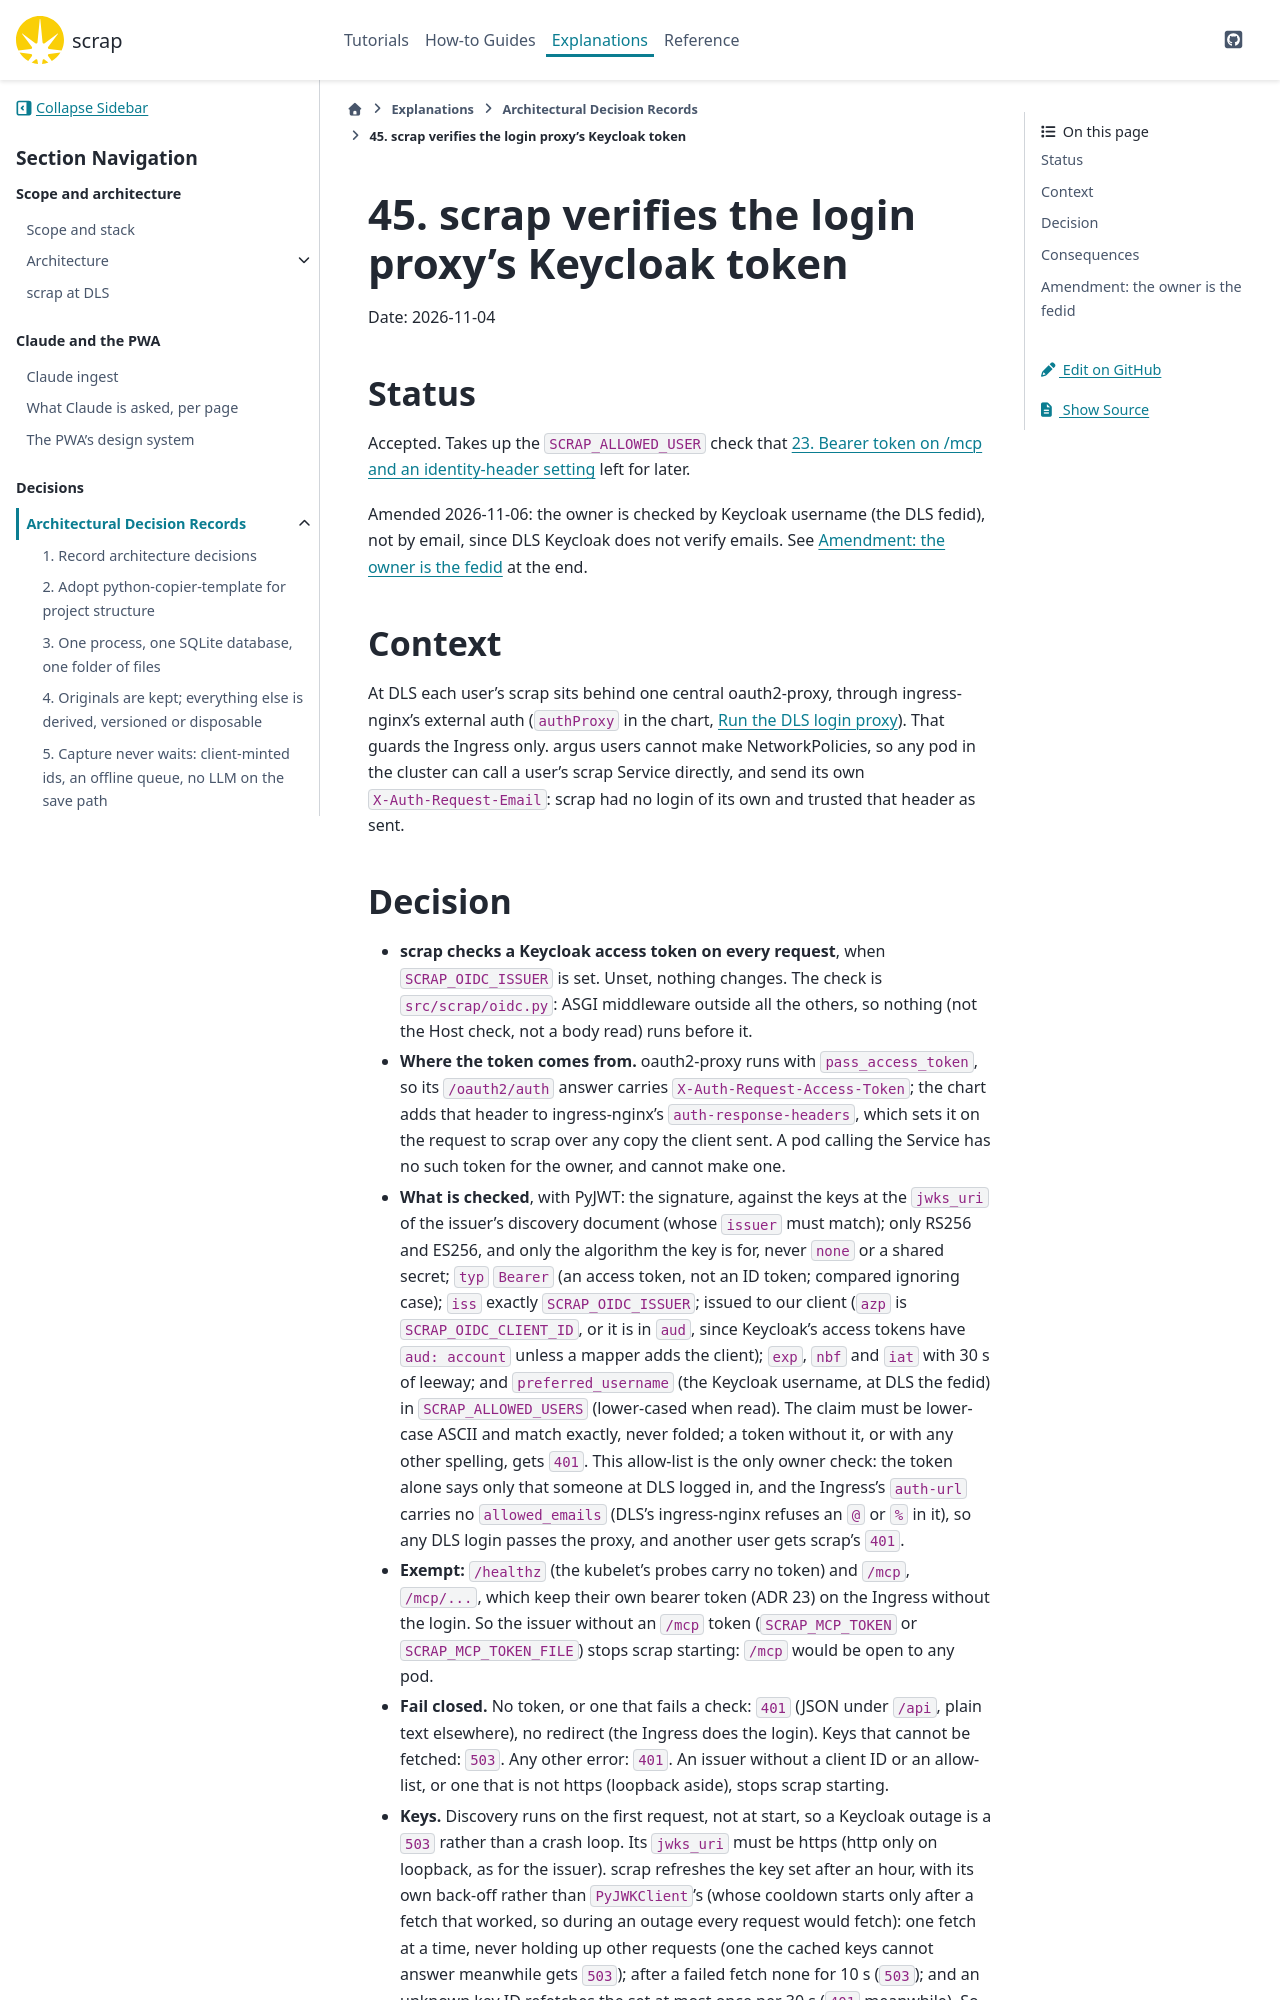

repository: gilesknap/scrap · page: main/explanations/decisions/0045-scrap-verifies-the-login-proxys-keycloak-token.html · generator: sphinx

# 45. scrap verifies the login proxy's Keycloak token

Date: 2026-11-04

## Status

Accepted. Takes up the `SCRAP_ALLOWED_USER` check that
[](0023-bearer-token-on-mcp-and-an-identity-header-setting.md) left for later.

Amended 2026-11-06: the owner is checked by Keycloak username (the DLS fedid), not by email,
since DLS Keycloak does not verify emails. See [](#amendment-the-owner-is-the-fedid) at the
end.

## Context

At DLS each user's scrap sits behind one central oauth2-proxy, through ingress-nginx's external
auth (`authProxy` in the chart, [](../../how-to/run-the-dls-login-proxy.md)). That guards the
Ingress only. argus users cannot make NetworkPolicies, so any pod in the cluster can call a
user's scrap Service directly, and send its own `X-Auth-Request-Email`: scrap had no login of its
own and trusted that header as sent.
